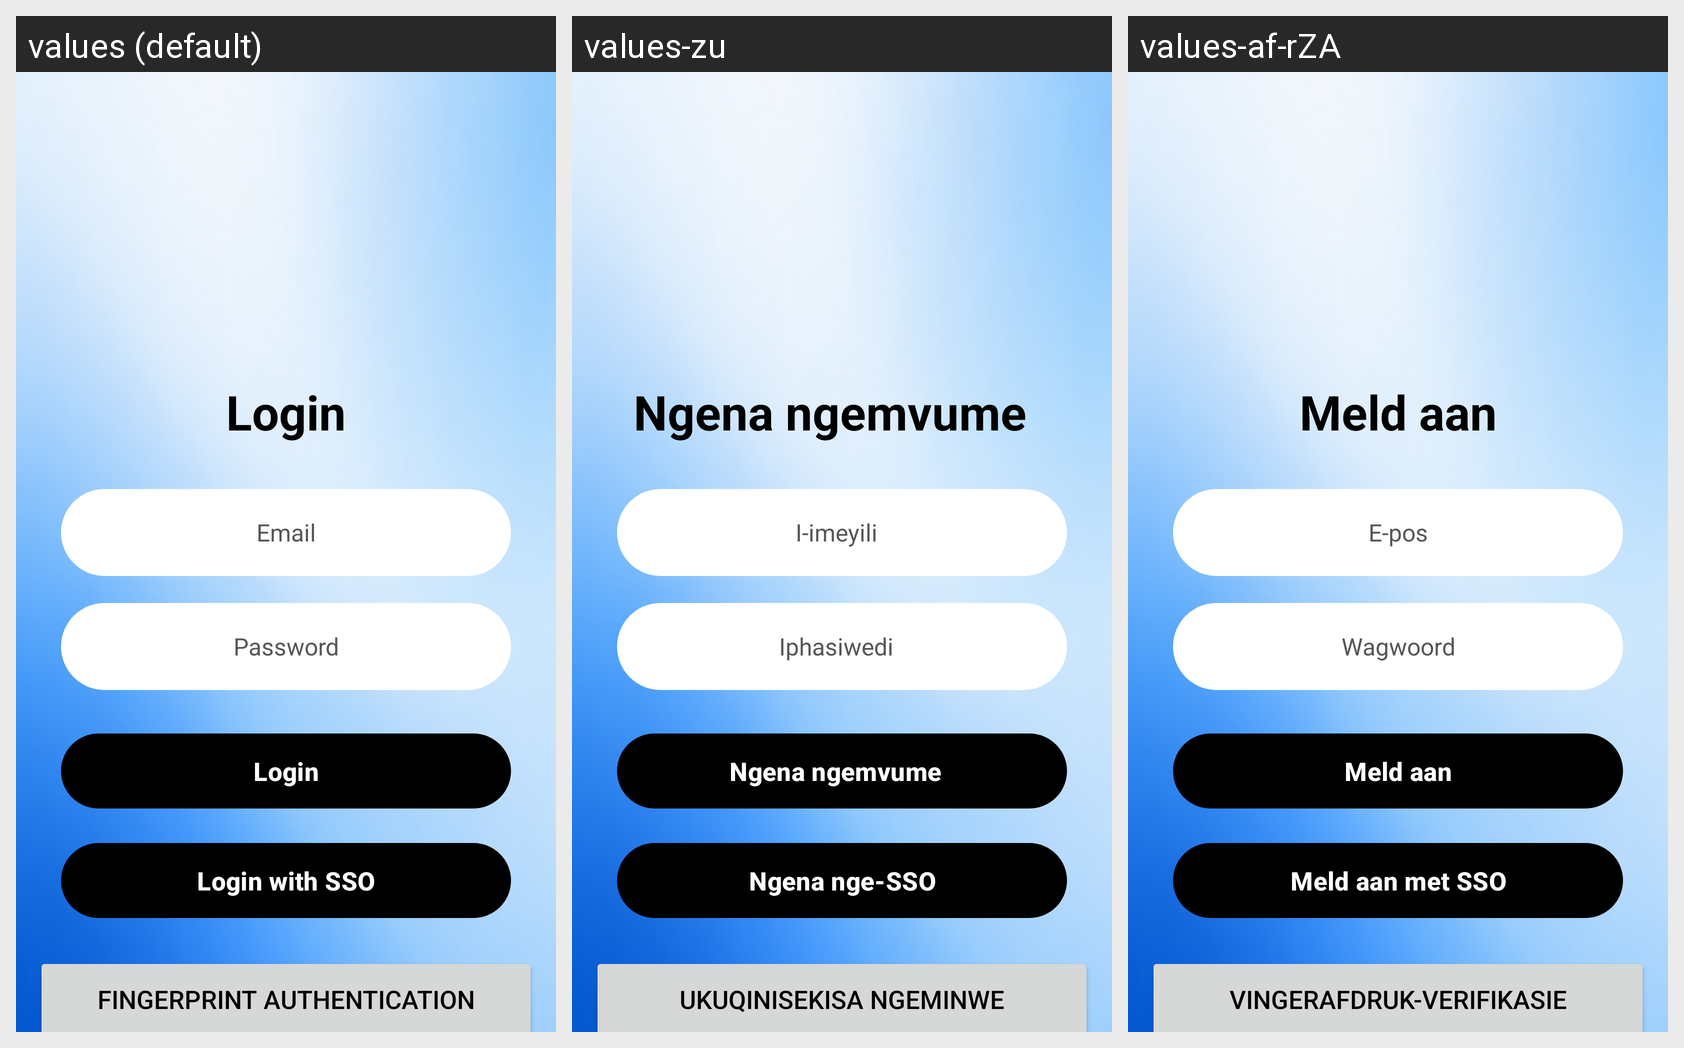

Locale-by-locale string values for the Android screen shown in this grid:
Android screen res/layout/activity_main.xml rendered under 3 locales, left to right: values (default), values-zu, values-af-rZA. Device: Nexus 5 (rendered at 1080×1920; each locale shown at half size, 540×960, under a caption strip naming it); theme Theme.StudyMate.
Strings drawn on this screen, with the default value and each locale's value (text and hints the layout hard-codes, and strings that could not be matched under every locale, appear in the picture but are not listed):

login
  values: Login
  values-zu: Ngena ngemvume  
  values-af-rZA: Meld aan

username_or_email
  values: Email
  values-zu: I-imeyili  
  values-af-rZA: E-pos

password
  values: Password
  values-zu: Iphasiwedi  
  values-af-rZA: Wagwoord

login_with_sso
  values: Login with SSO
  values-zu: Ngena nge-SSO
  values-af-rZA: Meld aan met SSO

fingerprint_authenication
  values: Fingerprint authentication
  values-zu: Ukuqinisekisa ngeminwe
  values-af-rZA: Vingerafdruk-verifikasie
